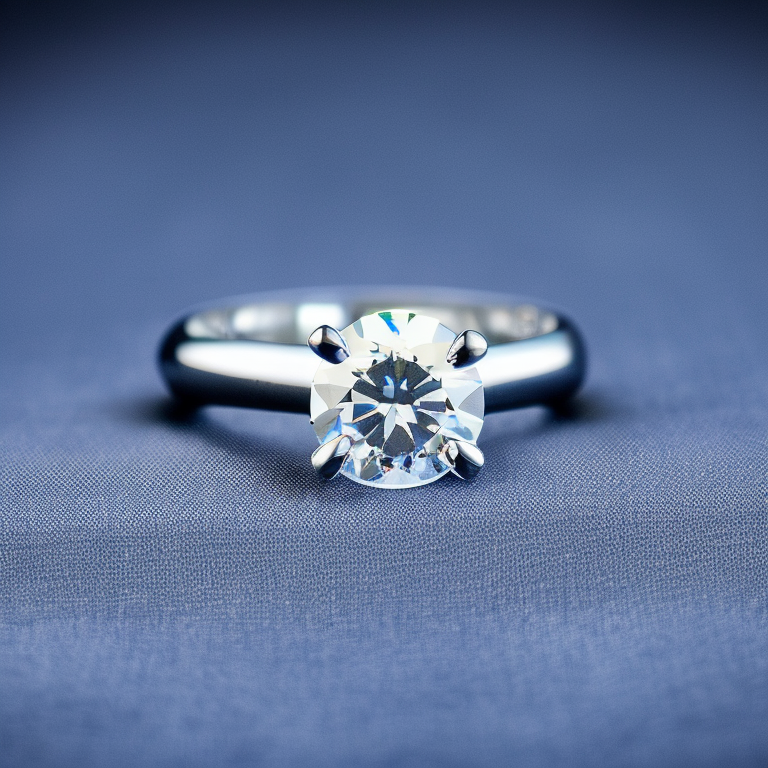
Generation parameters embedded in this image by AUTOMATIC1111 Stable Diffusion web UI or a fork of it (Forge, ...) (PNG 'parameters' text chunk):
side perspective photo of a 4 prong solitaire diamond ring on navy blue color fabric background
Steps: 50, Sampler: Euler a, CFG scale: 7, Seed: 1498871786, Size: 768x768, Model hash: 4bdfc29c